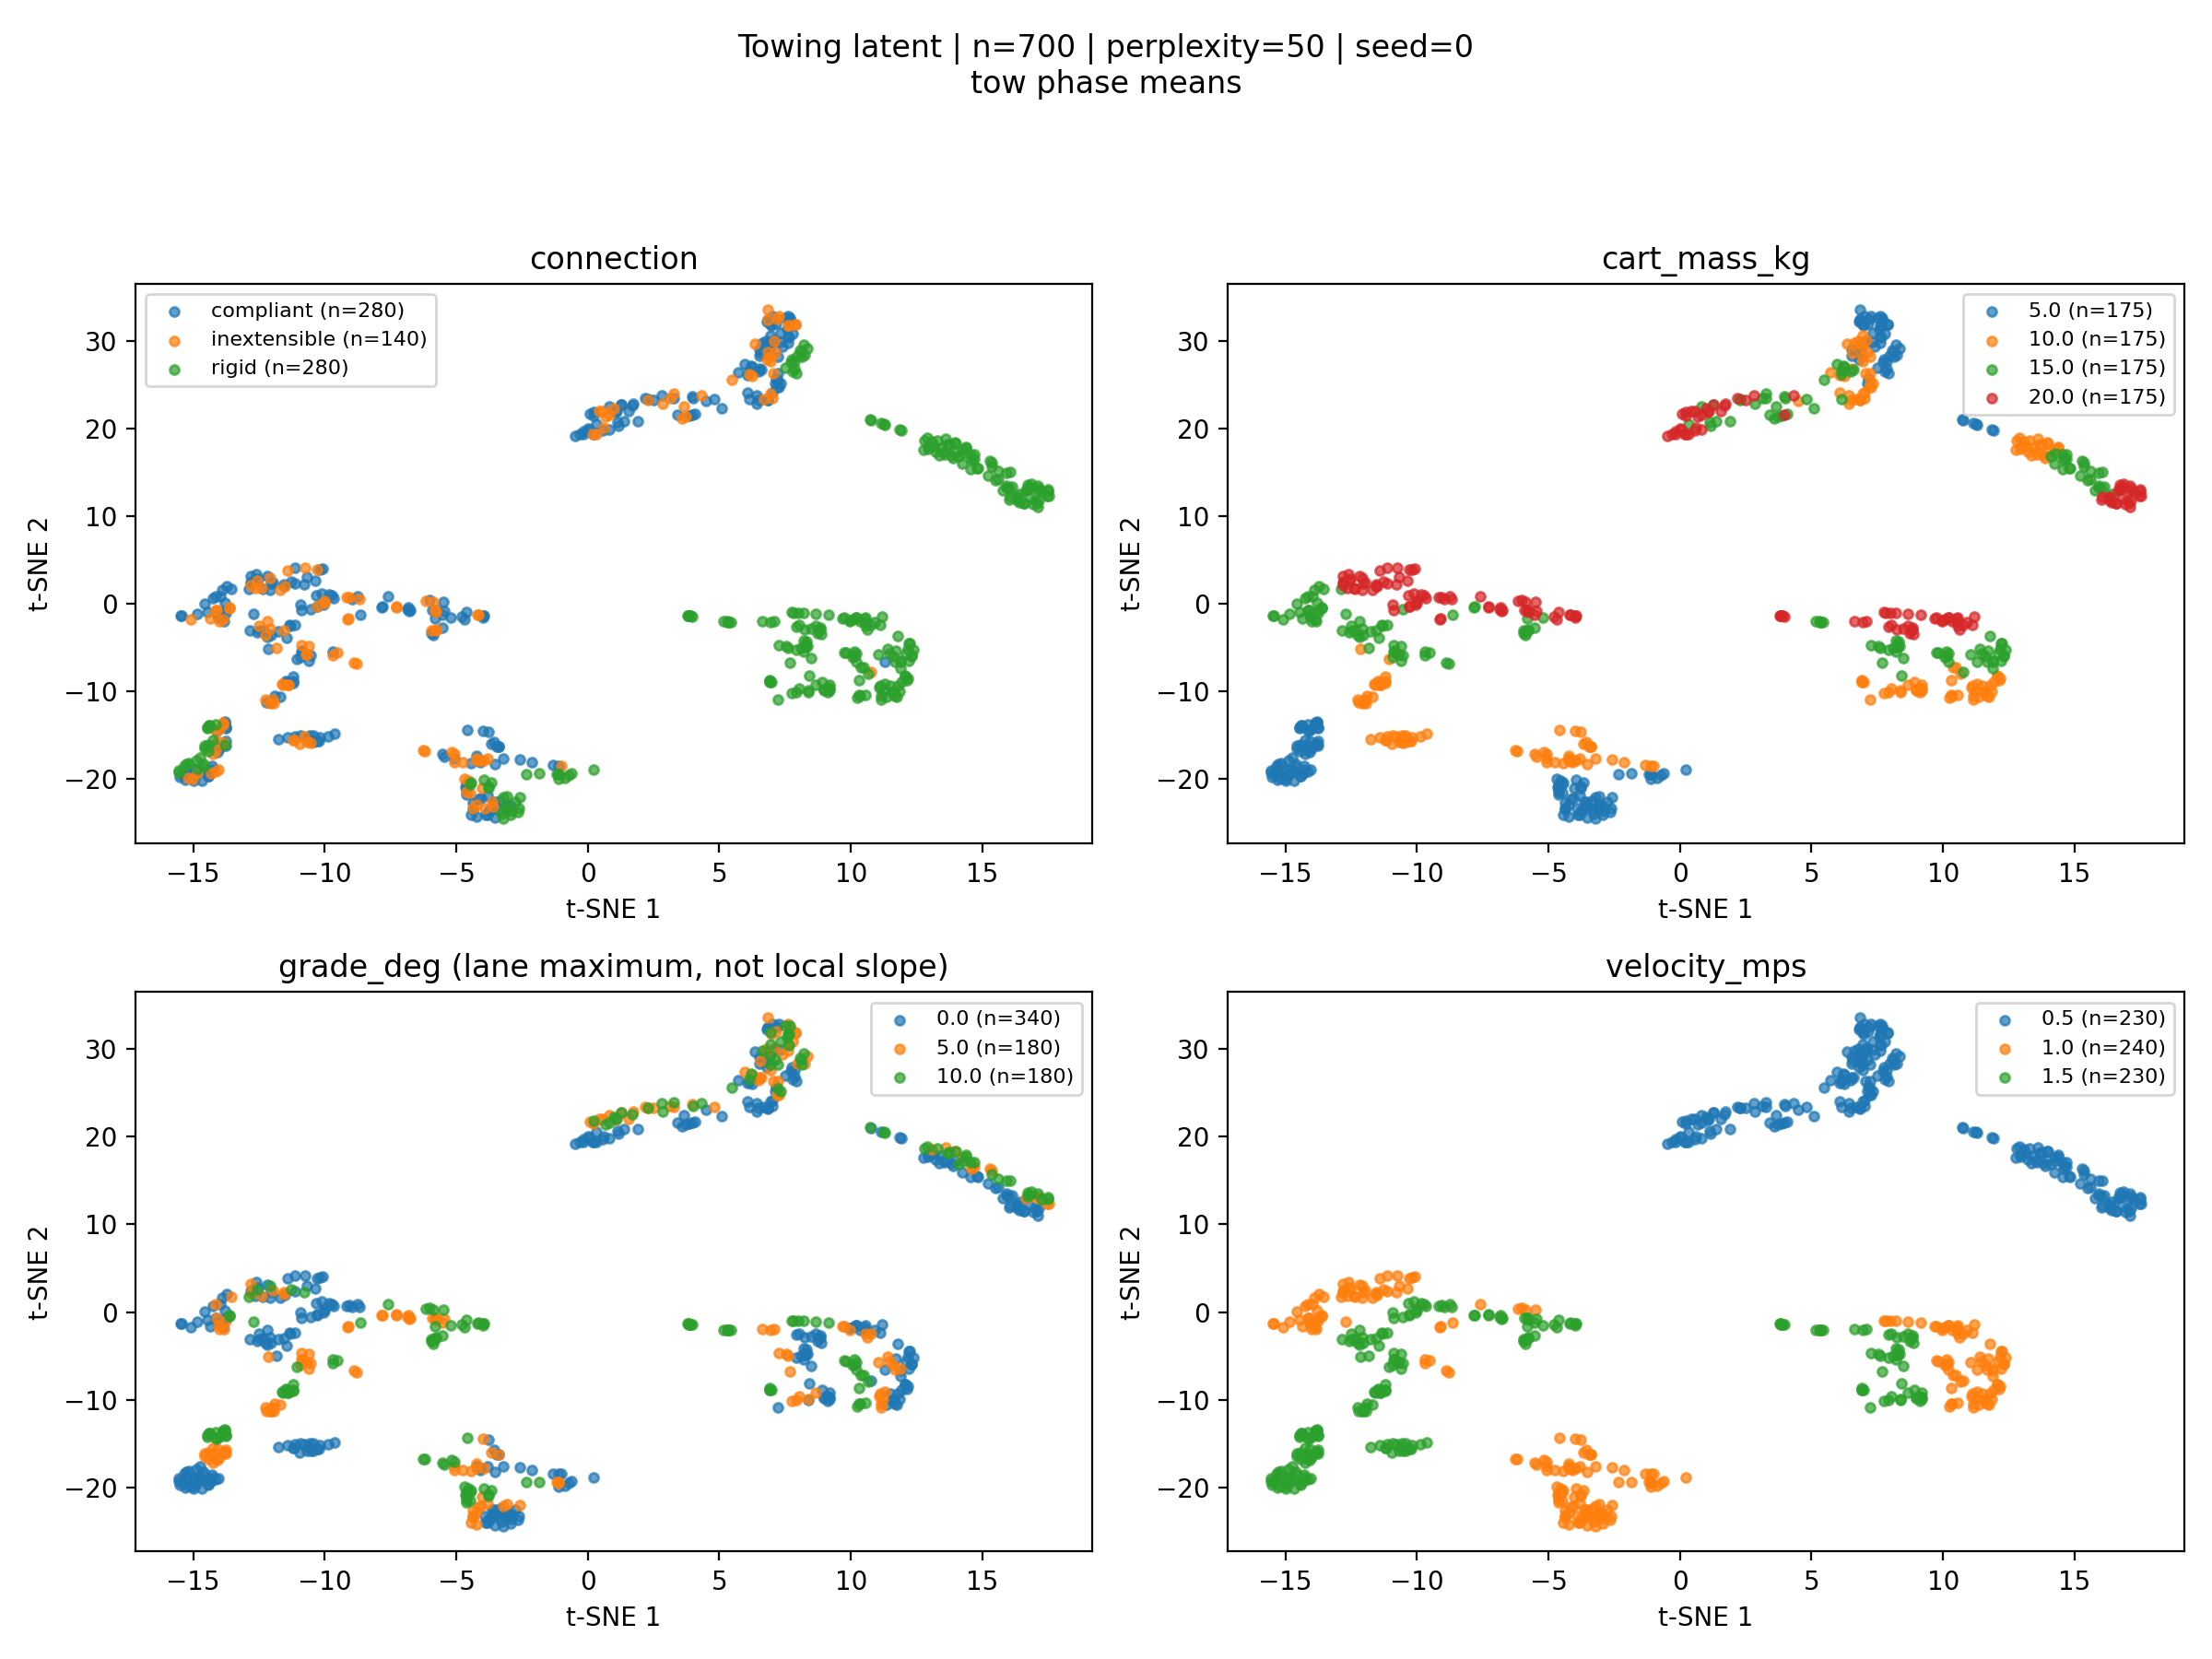

The table this chart was drawn from, first rows:
source_index, tsne_1, tsne_2, connection, cart_mass_kg, grade_deg, velocity_mps, local_slope_deg, segment
1, 4.51, 23.15, compliant, 10.0, 0.0, 0.5, , 
2, 1.151, 20.35, compliant, 15.0, 0.0, 0.5, , 
3, -0.1703, 19.39, compliant, 20.0, 0.0, 0.5, , 
4, -3.071, -22.94, compliant, 5.0, 0.0, 1.0, , 
5, -1.115, -18.45, compliant, 10.0, 0.0, 1.0, , 
6, 11.3, -6.605, compliant, 15.0, 0.0, 1.0, , 
7, -10.08, 4.043, compliant, 20.0, 0.0, 1.0, , 
9, 8.912, -8.9, rigid, 10.0, 0.0, 1.5, , 
10, 8.302, -4.271, rigid, 15.0, 0.0, 1.5, , 
11, 8.666, -2.441, rigid, 20.0, 0.0, 1.5, , 
12, 11.93, 19.83, rigid, 5.0, 0.0, 0.5, , 
13, 13.89, 16.65, rigid, 10.0, 0.0, 0.5, , 
14, 16.42, 12.54, rigid, 15.0, 0.0, 0.5, , 
15, 17.11, 11.05, rigid, 20.0, 0.0, 0.5, , 
17, -1.02, -18.46, inextensible, 10.0, 0.0, 1.0, , 
18, 10.76, -7.799, inextensible, 15.0, 0.0, 1.0, , 
19, -10.29, 3.895, inextensible, 20.0, 0.0, 1.0, , 
20, -13.77, -16.18, compliant, 5.0, 5.0, 1.5, , 
21, -11.92, -10.51, compliant, 10.0, 5.0, 1.5, , 
22, -10.62, -6.451, compliant, 15.0, 5.0, 1.5, , 
23, -5.52, -1.178, compliant, 20.0, 5.0, 1.5, , 
25, 14.25, 17.65, rigid, 10.0, 5.0, 0.5, , 
26, 15.28, 16.38, rigid, 15.0, 5.0, 0.5, , 
27, 17.52, 12.37, rigid, 20.0, 5.0, 0.5, , 
28, -4.027, -21.04, inextensible, 5.0, 5.0, 1.0, , 
29, -5.077, -18.09, inextensible, 10.0, 5.0, 1.0, , 
30, -8.638, -1.222, compliant, 15.0, 10.0, 1.0, , 
31, -5.496, 0.2518, compliant, 20.0, 10.0, 1.0, , 
33, -11.19, -9.006, compliant, 10.0, 10.0, 1.5, , 
34, 5.145, -1.999, rigid, 15.0, 10.0, 1.5, , 
35, 3.826, -1.351, rigid, 20.0, 10.0, 1.5, , 
36, 11.25, 20.56, rigid, 5.0, 10.0, 0.5, , 
37, 14.37, 17.91, rigid, 10.0, 10.0, 0.5, , 
38, 2.858, 22.87, inextensible, 15.0, 10.0, 0.5, , 
39, 0.6696, 21.43, inextensible, 20.0, 10.0, 0.5, , 
41, 0.3072, 20.53, compliant, 15.0, 0.0, 0.5, , 
42, -0.4643, 19.17, compliant, 20.0, 0.0, 0.5, , 
43, -2.936, -22.99, compliant, 5.0, 0.0, 1.0, , 
44, -1.306, -18.43, compliant, 10.0, 0.0, 1.0, , 
45, -15.43, -1.357, compliant, 15.0, 0.0, 1.0, , 
46, -11.14, 4.158, compliant, 20.0, 0.0, 1.0, , 
47, -14.28, -18.93, compliant, 5.0, 0.0, 1.5, , 
49, 7.919, -5.184, rigid, 15.0, 0.0, 1.5, , 
50, 8.755, -3.047, rigid, 20.0, 0.0, 1.5, , 
51, 11.85, 19.89, rigid, 5.0, 0.0, 0.5, , 
52, 13.95, 17.28, rigid, 10.0, 0.0, 0.5, , 
53, 16.03, 13.23, rigid, 15.0, 0.0, 0.5, , 
54, 16.92, 11.4, rigid, 20.0, 0.0, 0.5, , 
55, 0.2206, -18.92, rigid, 5.0, 0.0, 1.0, , 
57, -15.1, -1.714, inextensible, 15.0, 0.0, 1.0, , 
58, -11.41, 3.853, inextensible, 20.0, 0.0, 1.0, , 
59, -14.05, -18.95, inextensible, 5.0, 0.0, 1.5, , 
60, -11.69, -10.62, compliant, 10.0, 5.0, 1.5, , 
61, -10.54, -5.862, compliant, 15.0, 5.0, 1.5, , 
62, -5.895, -0.7037, compliant, 20.0, 5.0, 1.5, , 
63, 7.628, 29.85, compliant, 5.0, 5.0, 0.5, , 
65, 15.34, 16.16, rigid, 15.0, 5.0, 0.5, , 
66, 17.45, 12.38, rigid, 20.0, 5.0, 0.5, , 
67, -1.115, -19.48, rigid, 5.0, 5.0, 1.0, , 
68, -4.743, -18.08, inextensible, 10.0, 5.0, 1.0, , 
... 640 more rows
